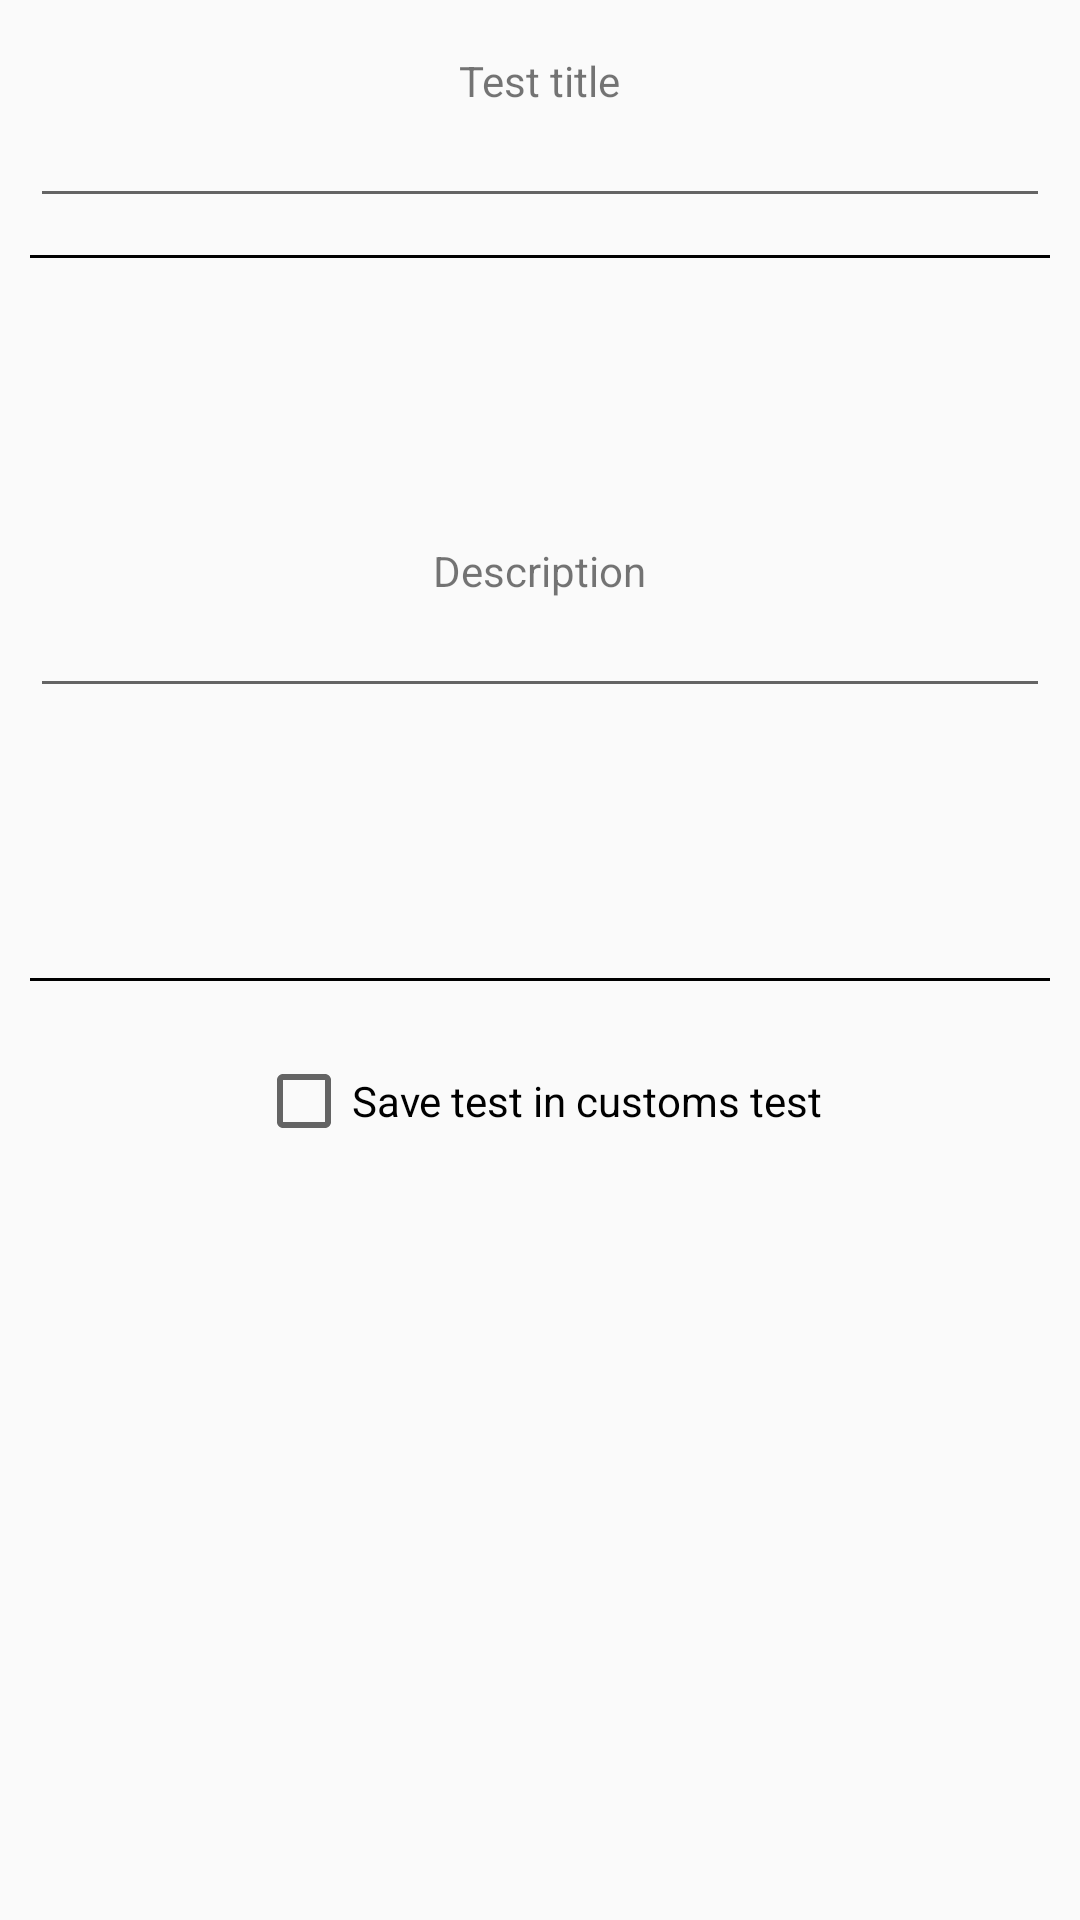

The Android layout XML behind this screen, and the referenced resources:
<!-- AndroidManifest.xml: application theme AppTheme -->
<!-- res/layout/fragment_test_description.xml -->
<?xml version="1.0" encoding="utf-8"?>
<LinearLayout xmlns:android="http://schemas.android.com/apk/res/android"
    android:layout_width="match_parent"
    android:layout_height="match_parent"
    android:orientation="vertical"
    android:padding="@dimen/BLOCK_PADDING">

    <LinearLayout
        style="@style/CustomBlockStyle"
        android:layout_width="match_parent"
        android:orientation="vertical">

        <TextView
            android:id="@+id/custom_test_title_text_view"
            android:layout_width="wrap_content"
            android:layout_height="wrap_content"
            android:text="@string/TEST_TITLE" />

        <EditText
            android:id="@+id/custom_test_title_edit_text"
            android:layout_width="match_parent"
            android:layout_height="wrap_content"
            android:inputType="text"
            android:lines="@integer/TITLE_LINES"
            android:paddingTop="@dimen/BLOCK_PADDING" />
    </LinearLayout>

    <LinearLayout style="@style/DeviderLineStyle" />

    <LinearLayout
        style="@style/CustomBlockStyle"
        android:layout_width="match_parent"
        android:layout_height="@dimen/CUSTOM_DESCRIPTION_HEIGHT"
        android:orientation="vertical">

        <TextView
            android:id="@+id/custom_test_description_text_view"
            android:layout_width="wrap_content"
            android:layout_height="wrap_content"
            android:paddingTop="@dimen/BLOCK_PADDING"
            android:text="@string/TEST_DESCRIPTION" />

        <EditText
            android:id="@+id/custom_test_description_edit_text"
            android:layout_width="match_parent"
            android:layout_height="wrap_content"
            android:inputType="text"
            android:lines="@integer/DESCRIPTION_LINES"
            android:paddingTop="@dimen/BLOCK_PADDING" />
    </LinearLayout>

    <LinearLayout style="@style/DeviderLineStyle" />

    <LinearLayout
        style="@style/CustomBlockStyle"
        android:layout_width="match_parent">

        <CheckBox
            android:id="@+id/save_test_check_box"
            android:layout_width="wrap_content"
            android:layout_height="wrap_content"
            android:checked="false"
            android:text="@string/SAVE_TEST" />
    </LinearLayout>
</LinearLayout>
<!-- resources referenced by this layout -->
<resources>
  <dimen name="BLOCK_PADDING">5dp</dimen>
  <dimen name="CUSTOM_DESCRIPTION_HEIGHT">240dp</dimen>
  <integer name="DESCRIPTION_LINES">5</integer>
  <integer name="TITLE_LINES">2</integer>
  <string name="SAVE_TEST">Save test in customs test</string>
  <string name="TEST_DESCRIPTION">Description</string>
  <string name="TEST_TITLE">Test title</string>
  <style name="CustomBlockStyle">
          <item name="android:paddingRight">@dimen/BLOCK_PADDING</item>
          <item name="android:paddingLeft">@dimen/BLOCK_PADDING</item>
          <item name="android:layout_height">@dimen/CUSTOM_ITEM_HEIGHT</item>
          <item name="android:gravity">center</item>
          <item name="android:orientation">horizontal</item>
      </style>
  <style name="DeviderLineStyle">
          <item name="android:layout_width">match_parent</item>
          <item name="android:layout_height">@dimen/DIVIDER_HEIGHT</item>
          <item name="android:orientation">horizontal</item>
          <item name="android:background">@color/DARK_GREEN_BACKGROUND</item>
          <item name="android:layout_marginRight">@dimen/BLOCK_PADDING</item>
          <item name="android:layout_marginLeft">@dimen/BLOCK_PADDING</item>
      </style>
  <style name="AppTheme" parent="Theme.AppCompat.Light.NoActionBar">
          
          <item name="colorPrimary">@color/colorPrimary</item>
          <item name="colorPrimaryDark">@color/colorPrimaryDark</item>
          <item name="colorAccent">@color/colorAccent</item>
      </style>
  <dimen name="CUSTOM_ITEM_HEIGHT">80dp</dimen>
  <dimen name="DIVIDER_HEIGHT">1dp</dimen>
  <color name="DARK_GREEN_BACKGROUND">#000000</color>
  <color name="colorPrimary">#3F51B5</color>
  <color name="colorPrimaryDark">#303F9F</color>
  <color name="colorAccent">#FF4081</color>
</resources>
